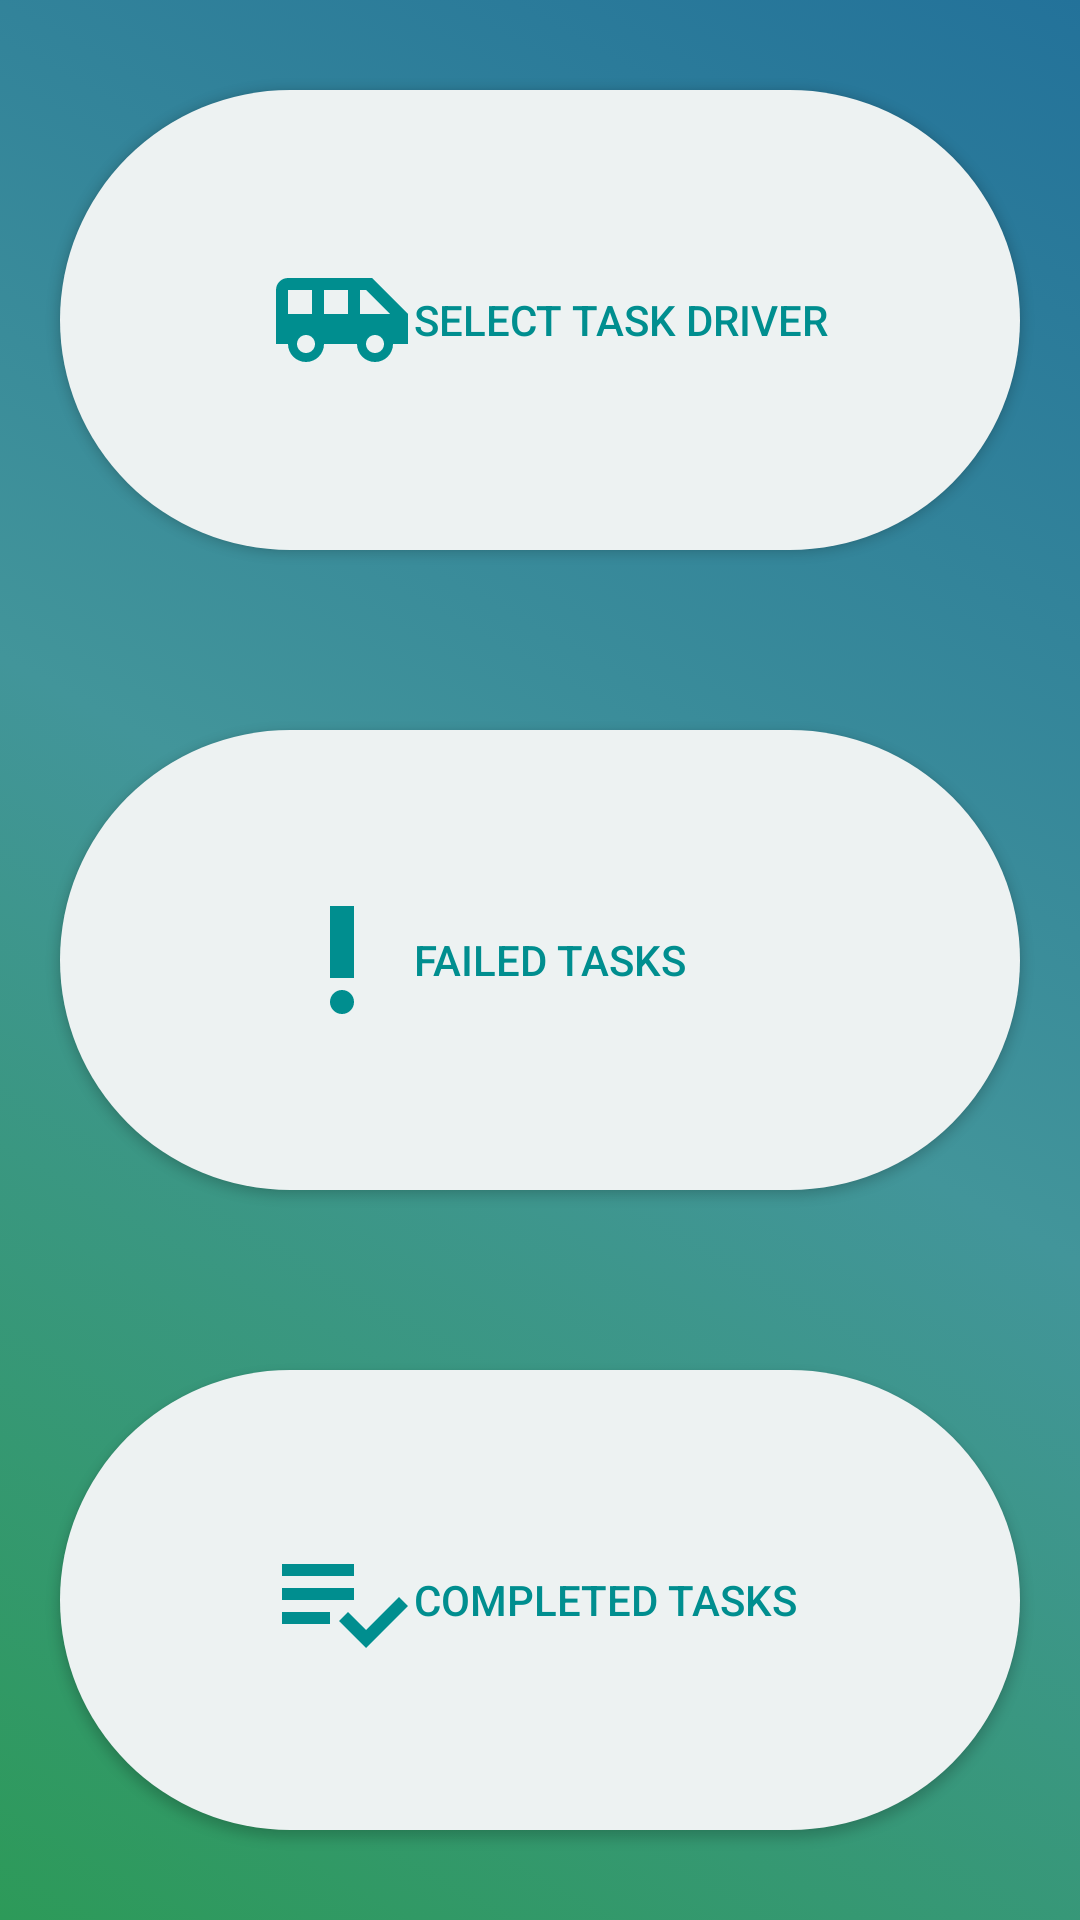

Reconstruct the res/layout file that produces this screen, plus the resources it refers to.
<!-- AndroidManifest.xml: application theme AppTheme -->
<!-- res/layout/activity_manager_main.xml -->
<?xml version="1.0" encoding="utf-8"?>
<LinearLayout xmlns:android="http://schemas.android.com/apk/res/android"
    xmlns:app="http://schemas.android.com/apk/res-auto"
    xmlns:tools="http://schemas.android.com/tools"
    android:layout_width="match_parent"
    android:layout_height="match_parent"
    android:orientation="vertical"
    tools:context=".Activities.ManagerMainActivity"
    android:background="@drawable/background_colour">


    <Button
        android:id="@+id/btn_select_driver"
        android:layout_width="match_parent"
        android:layout_height="wrap_content"
        android:layout_marginHorizontal="20dp"
        android:layout_marginVertical="30dp"
        android:drawableLeft="@drawable/ic_select_driver"
        android:background="@drawable/button_capsule"
        android:onClick="selectTaskDriver"
        android:gravity="center_vertical"
        android:paddingStart="70dp"
        android:layout_weight="1"
        android:text="@string/selectTaskDriver"
        android:textColor="@color/my_blue"/>

    <Button
        android:id="@+id/btn_failed_tasks"
        android:layout_width="match_parent"
        android:layout_height="wrap_content"
        android:layout_weight="1"
        android:layout_marginHorizontal="20dp"
        android:layout_marginVertical="30dp"
        android:background="@drawable/button_capsule"
        android:drawableLeft="@drawable/ic_failed_tasks"
        android:textColor="@color/my_blue"
        android:onClick="showFailedTasks"
        android:gravity="center_vertical"
        android:paddingStart="70dp"
        android:text="@string/failed_tasks" />

    <Button
        android:id="@+id/btn_completed_tasks"
        android:layout_width="match_parent"
        android:layout_height="wrap_content"
        android:layout_weight="1"
        android:layout_marginHorizontal="20dp"
        android:layout_marginVertical="30dp"
        android:background="@drawable/button_capsule"
        android:drawableLeft="@drawable/ic_completed_tasks"
        android:onClick="showCompletedTasks"
        android:gravity="center_vertical"
        android:paddingStart="70dp"
        android:text="@string/completed_tasks"
        android:textColor="@color/my_blue"/>



</LinearLayout>
<!-- resources referenced by this layout -->
<resources>
  <color name="my_blue">#008E8F</color>
  <!-- drawable background_colour (drawable) -->
  <?xml version="1.0" encoding="utf-8"?>
  <selector xmlns:android="http://schemas.android.com/apk/res/android">
  <item >
      <shape>
          <gradient
              android:startColor="#ff2d9a59"
              android:centerColor="#ff42959a"
              android:endColor="#ff23729a"
              android:angle="45"/>
      </shape>
  </item>
  </selector>
  <!-- drawable button_capsule (drawable) -->
  <?xml version="1.0" encoding="utf-8"?>
  <shape xmlns:android="http://schemas.android.com/apk/res/android"
      android:shape="rectangle">
      <solid android:color="@color/my_white"/>
      <corners android:radius="150dp"/>
  </shape>
  <!-- drawable ic_completed_tasks (drawable) -->
  <vector xmlns:android="http://schemas.android.com/apk/res/android"
      android:width="48dp"
      android:height="48dp"
      android:tint="@color/my_blue"
      android:viewportWidth="24.0"
      android:viewportHeight="24.0">
      <path
          android:fillColor="#FF000000"
          android:pathData="M14,10L2,10v2h12v-2zM14,6L2,6v2h12L14,6zM2,16h8v-2L2,14v2zM21.5,11.5L23,13l-6.99,7 -4.51,-4.5L13,14l3.01,3 5.49,-5.5z" />
  </vector>
  <!-- drawable ic_failed_tasks (drawable) -->
  <vector xmlns:android="http://schemas.android.com/apk/res/android"
      android:width="48dp"
      android:height="48dp"
      android:tint="#008E8F"
      android:viewportWidth="24.0"
      android:viewportHeight="24.0">
      <path
          android:fillColor="#FF000000"
          android:pathData="M12,19m-2,0a2,2 0,1 1,4 0a2,2 0,1 1,-4 0" />
      <path
          android:fillColor="#FF000000"
          android:pathData="M10,3h4v12h-4z" />
  </vector>
  <!-- drawable ic_select_driver (drawable) -->
  <vector xmlns:android="http://schemas.android.com/apk/res/android"
      android:width="48dp"
      android:height="48dp"
      android:tint="#008E8F"
      android:viewportWidth="24.0"
      android:viewportHeight="24.0">
      <path
          android:fillColor="#FF000000"
          android:pathData="M17,5L3,5c-1.1,0 -2,0.89 -2,2v9h2c0,1.65 1.34,3 3,3s3,-1.35 3,-3h5.5c0,1.65 1.34,3 3,3s3,-1.35 3,-3L23,16v-5l-6,-6zM3,11L3,7h4v4L3,11zM6,17.5c-0.83,0 -1.5,-0.67 -1.5,-1.5s0.67,-1.5 1.5,-1.5 1.5,0.67 1.5,1.5 -0.67,1.5 -1.5,1.5zM13,11L9,11L9,7h4v4zM17.5,17.5c-0.83,0 -1.5,-0.67 -1.5,-1.5s0.67,-1.5 1.5,-1.5 1.5,0.67 1.5,1.5 -0.67,1.5 -1.5,1.5zM15,11L15,7h1l4,4h-5z" />
  </vector>
  <string name="completed_tasks">Completed tasks</string>
  <string name="failed_tasks">Failed tasks</string>
  <string name="selectTaskDriver">Select Task Driver</string>
  <style name="AppTheme" parent="Theme.AppCompat.Light.DarkActionBar">
          
          <item name="colorPrimary">@color/colorPrimary</item>
          <item name="colorPrimaryDark">@color/colorPrimaryDark</item>
          <item name="colorAccent">@color/colorAccent</item>
      </style>
  <color name="my_white">#edf2f2</color>
  <color name="colorPrimary">#008577</color>
  <color name="colorPrimaryDark">#00574B</color>
  <color name="colorAccent">#D81B60</color>
</resources>
